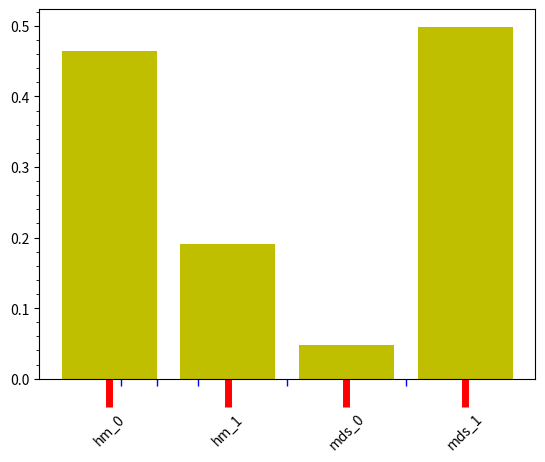

Python code for this plot:
# coding=utf-8
import matplotlib.pyplot as plt
from matplotlib.ticker import FixedLocator

name_list = ['hm_0', 'hm_1', 'mds_0', 'mds_1']
num_list = [0.464906684, 0.190486908, 0.0472115, 0.498776467]

fig, ax = plt.subplots()

ax.bar(range(len(num_list)), num_list, color='y')

ax.set_xticklabels(name_list, rotation=45)

ax.minorticks_on()
ax.xaxis.set_major_locator(FixedLocator([0, 1, 2, 3]))
ax.xaxis.set_minor_locator(FixedLocator([0.1, 0.4, 0.75, 1.5, 2.5]))
ax.tick_params('x', which='major', length=20, width=5, color='r')
ax.tick_params('x', which='minor', length=5, width=1, color='b')

plt.show()
